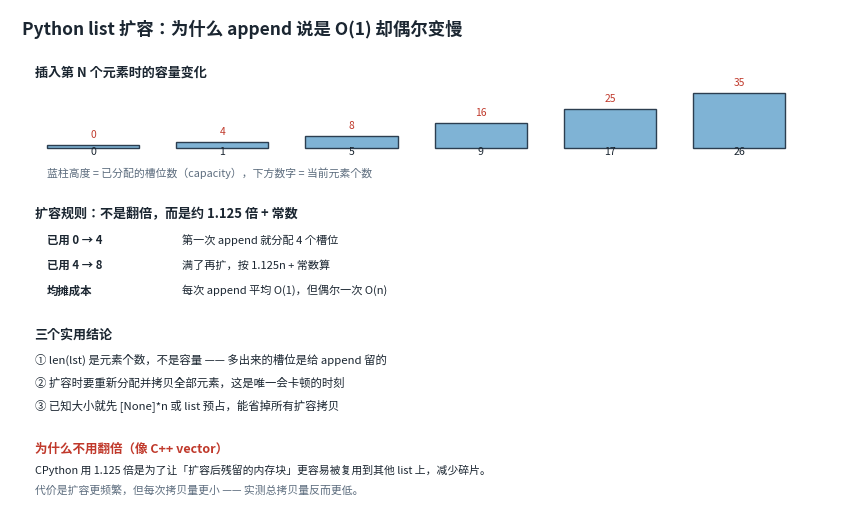
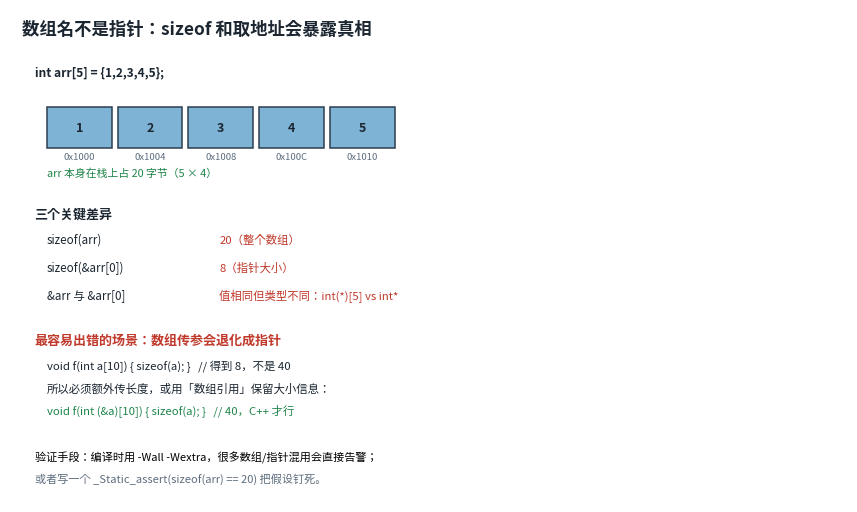

Reproduce these figures in Python, in order.
"""第十六批：E 批（list 扩容 / dict 结构 / 指针数组 / 结构体指针 / 正则引擎 / CI 流程）"""
import os
import matplotlib
matplotlib.use("Agg")
import matplotlib.pyplot as plt
from matplotlib.patches import Rectangle, FancyArrowPatch
from matplotlib import font_manager, rcParams

OUT = os.path.join("static", "img", "diagrams")
os.makedirs(OUT, exist_ok=True)

for _f in ["Microsoft YaHei", "Noto Sans SC", "SimHei"]:
    if any(x.name == _f for x in font_manager.fontManager.ttflist):
        rcParams["font.sans-serif"] = [_f]
        break
rcParams["axes.unicode_minus"] = False
rcParams["text.parse_math"] = False

BLUE, PINK, ORANGE = "#7fb3d5", "#e8b4b8", "#f5cba7"
GREEN, PURPLE, GREY = "#a9dfbf", "#d2b4de", "#d5dbdb"
TEXT, LINE, RED, DARK = "#1b2631", "#5d6d7e", "#c0392b", "#2c3e50"


def _save(fig, name):
    p = os.path.join(OUT, name)
    fig.savefig(p, format="svg", bbox_inches="tight", transparent=True)
    try:
        os.makedirs("_preview", exist_ok=True)
        fig.savefig(os.path.join("_preview", name.replace(".svg", ".png")),
                    format="png", bbox_inches="tight", transparent=True, dpi=150)
    except Exception:
        pass
    plt.close(fig)
    print("wrote", p)


def box(ax, x, y, w, h, label, sub=None, color=BLUE, fs=10, sfs=8, lw=1.2):
    ax.add_patch(Rectangle((x, y), w, h, facecolor=color, edgecolor=DARK,
                           linewidth=lw, alpha=0.92))
    if sub:
        ax.text(x + w / 2, y + h * 0.66, label, ha="center", va="center",
                fontsize=fs, color=TEXT, fontweight="bold")
        ax.text(x + w / 2, y + h * 0.27, sub, ha="center", va="center",
                fontsize=sfs, color=TEXT, linespacing=1.3)
    else:
        ax.text(x + w / 2, y + h / 2, label, ha="center", va="center",
                fontsize=fs, color=TEXT, fontweight="bold")


def arrow(ax, p1, p2, color=LINE, lw=1.4, style="-|>", ms=13, ls="-"):
    ax.add_patch(FancyArrowPatch(p1, p2, arrowstyle=style, mutation_scale=ms,
                                 color=color, lw=lw, linestyle=ls))


# ---------- Python list 扩容 ----------
def py_list_growth():
    fig, ax = plt.subplots(figsize=(10.8, 6.4))
    ax.set_xlim(0, 13.6)
    ax.set_ylim(0, 7.8)
    ax.set_axis_off()
    ax.text(0.2, 7.4, "Python list 扩容：为什么 append 说是 O(1) 却偶尔变慢",
            fontsize=12.5, fontweight="bold", color=TEXT)

    capacities = [(0, 0), (1, 4), (5, 8), (9, 16), (17, 25), (26, 35)]
    ax.text(0.4, 6.75, "插入第 N 个元素时的容量变化", fontsize=9.4,
            fontweight="bold", color=TEXT)
    for i, (n, cap) in enumerate(capacities):
        x = 0.6 + i * 2.1
        h = cap / 40.0
        ax.add_patch(Rectangle((x, 5.6), 1.5, h if h > 0.05 else 0.05,
                               facecolor=BLUE, edgecolor=DARK, lw=1.0))
        ax.text(x + 0.75, 5.5, n, ha="center", fontsize=7.6, color=TEXT)
        ax.text(x + 0.75, 5.6 + (h if h > 0.05 else 0.05) + 0.12, "%d" % cap,
                ha="center", fontsize=7.4, color=RED)
    ax.text(0.6, 5.15, "蓝柱高度 = 已分配的槽位数（capacity），下方数字 = 当前元素个数",
            fontsize=7.8, color=LINE)

    ax.text(0.4, 4.5, "扩容规则：不是翻倍，而是约 1.125 倍 + 常数", fontsize=9.4,
            fontweight="bold", color=TEXT)
    rows = [
        ("已用 0 → 4", "第一次 append 就分配 4 个槽位"),
        ("已用 4 → 8", "满了再扩，按 1.125n + 常数算"),
        ("均摊成本", "每次 append 平均 O(1)，但偶尔一次 O(n)"),
    ]
    for i, (k, v) in enumerate(rows):
        y = 4.1 - i * 0.4
        ax.text(0.6, y, k, fontsize=8.2, color=TEXT, fontweight="bold")
        ax.text(2.8, y, v, fontsize=8, color=TEXT)

    ax.text(0.4, 2.6, "三个实用结论", fontsize=9.4, fontweight="bold", color=TEXT)
    pts = [
        "① len(lst) 是元素个数，不是容量 —— 多出来的槽位是给 append 留的",
        "② 扩容时要重新分配并拷贝全部元素，这是唯一会卡顿的时刻",
        "③ 已知大小就先 [None]*n 或 list 预占，能省掉所有扩容拷贝",
    ]
    for i, s in enumerate(pts):
        ax.text(0.4, 2.2 - i * 0.36, s, fontsize=8.2, color=TEXT)

    ax.text(0.4, 0.8, "为什么不用翻倍（像 C++ vector）", fontsize=9,
            fontweight="bold", color=RED)
    ax.text(0.4, 0.45,
            "CPython 用 1.125 倍是为了让「扩容后残留的内存块」更容易被复用到其他 list 上，减少碎片。",
            fontsize=7.8, color=TEXT)
    ax.text(0.4, 0.15,
            "代价是扩容更频繁，但每次拷贝量更小 —— 实测总拷贝量反而更低。",
            fontsize=7.8, color=LINE)

    _save(fig, "py-list-growth-curve.svg")


# ---------- C 指针与数组 ----------
def c_pointer_array():
    fig, ax = plt.subplots(figsize=(10.8, 6.4))
    ax.set_xlim(0, 13.6)
    ax.set_ylim(0, 7.8)
    ax.set_axis_off()
    ax.text(0.2, 7.4, "数组名不是指针：sizeof 和取地址会暴露真相",
            fontsize=12.5, fontweight="bold", color=TEXT)

    ax.text(0.4, 6.75, "int arr[5] = {1,2,3,4,5};", fontsize=8.6,
            fontweight="bold", color=TEXT)

    # 内存块
    for i in range(5):
        x = 0.6 + i * 1.15
        ax.add_patch(Rectangle((x, 5.6), 1.05, 0.65, facecolor=BLUE,
                               edgecolor=DARK, lw=1.1))
        ax.text(x + 0.525, 5.92, str(i + 1), ha="center", va="center",
                fontsize=9, color=TEXT, fontweight="bold")
        ax.text(x + 0.525, 5.42, "0x%X" % (0x1000 + i * 4), ha="center",
                fontsize=6.8, color=LINE)
    ax.text(0.6, 5.15, "arr 本身在栈上占 20 字节（5 × 4）", fontsize=7.8, color="#1e8449")

    # 对比
    ax.text(0.4, 4.5, "三个关键差异", fontsize=9.4, fontweight="bold", color=TEXT)
    rows = [
        ("sizeof(arr)", "20（整个数组）"),
        ("sizeof(&arr[0])", "8（指针大小）"),
        ("&arr 与 &arr[0]", "值相同但类型不同：int(*)[5] vs int*"),
    ]
    for i, (k, v) in enumerate(rows):
        y = 4.1 - i * 0.44
        ax.text(0.6, y, k, fontsize=8.4, color=TEXT)
        ax.text(3.4, y, v, fontsize=8.2, color=RED)

    ax.text(0.4, 2.5, "最容易出错的场景：数组传参会退化成指针", fontsize=9.4,
            fontweight="bold", color=RED)
    ax.text(0.6, 2.1, "void f(int a[10]) { sizeof(a); }   // 得到 8，不是 40",
            fontsize=8.2, color=TEXT)
    ax.text(0.6, 1.75, "所以必须额外传长度，或用「数组引用」保留大小信息：",
            fontsize=8.2, color=TEXT)
    ax.text(0.6, 1.4, "void f(int (&a)[10]) { sizeof(a); }   // 40，C++ 才行",
            fontsize=8.2, color="#1e8449")

    ax.text(0.4, 0.65, "验证手段：编译时用 -Wall -Wextra，很多数组/指针混用会直接告警；",
            fontsize=8)
    ax.text(0.4, 0.32,
            "或者写一个 _Static_assert(sizeof(arr) == 20) 把假设钉死。",
            fontsize=8, color=LINE)

    _save(fig, "c-pointer-array-detail.svg")

if __name__ == "__main__":
    py_list_growth()
    c_pointer_array()
    print("done")
